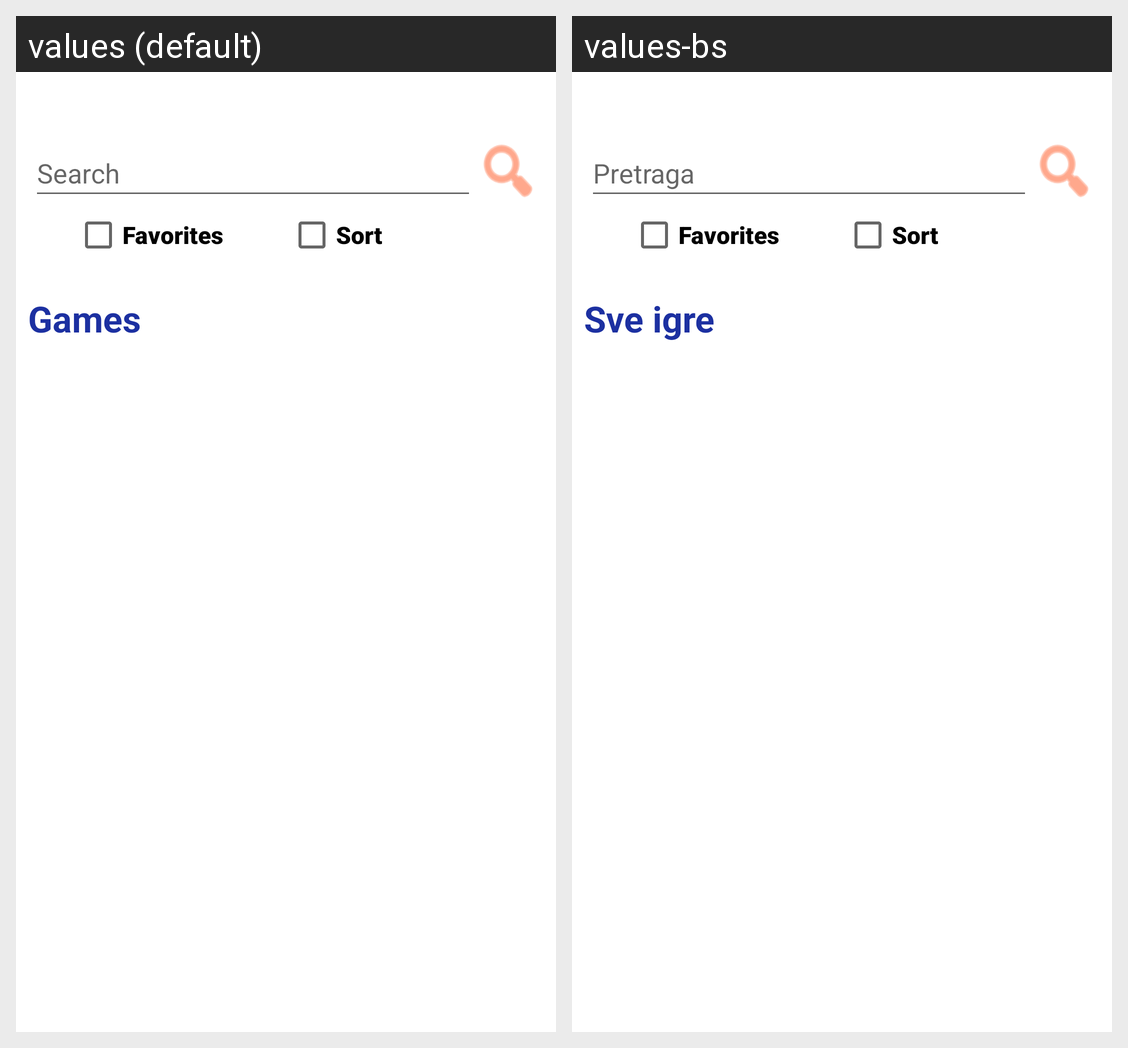

For this localized Android screen grid, give each drawn string resource with its value in every locale shown.
Android screen res/layout/fragment_main.xml rendered under 2 locales, left to right: values (default), values-bs. Device: Nexus 5 (rendered at 1080×1920; each locale shown at half size, 540×960, under a caption strip naming it); theme Theme.Game.
Strings drawn on this screen, with the default value and each locale's value (text and hints the layout hard-codes, and strings that could not be matched under every locale, appear in the picture but are not listed):

search
  values: Search
  values-bs: Pretraga

all_games
  values: Games
  values-bs: Sve igre

favorites
  values: Favorites
  values-bs: Favorites  [not translated; the default value is used]

sort
  values: Sort
  values-bs: Sort  [not translated; the default value is used]
